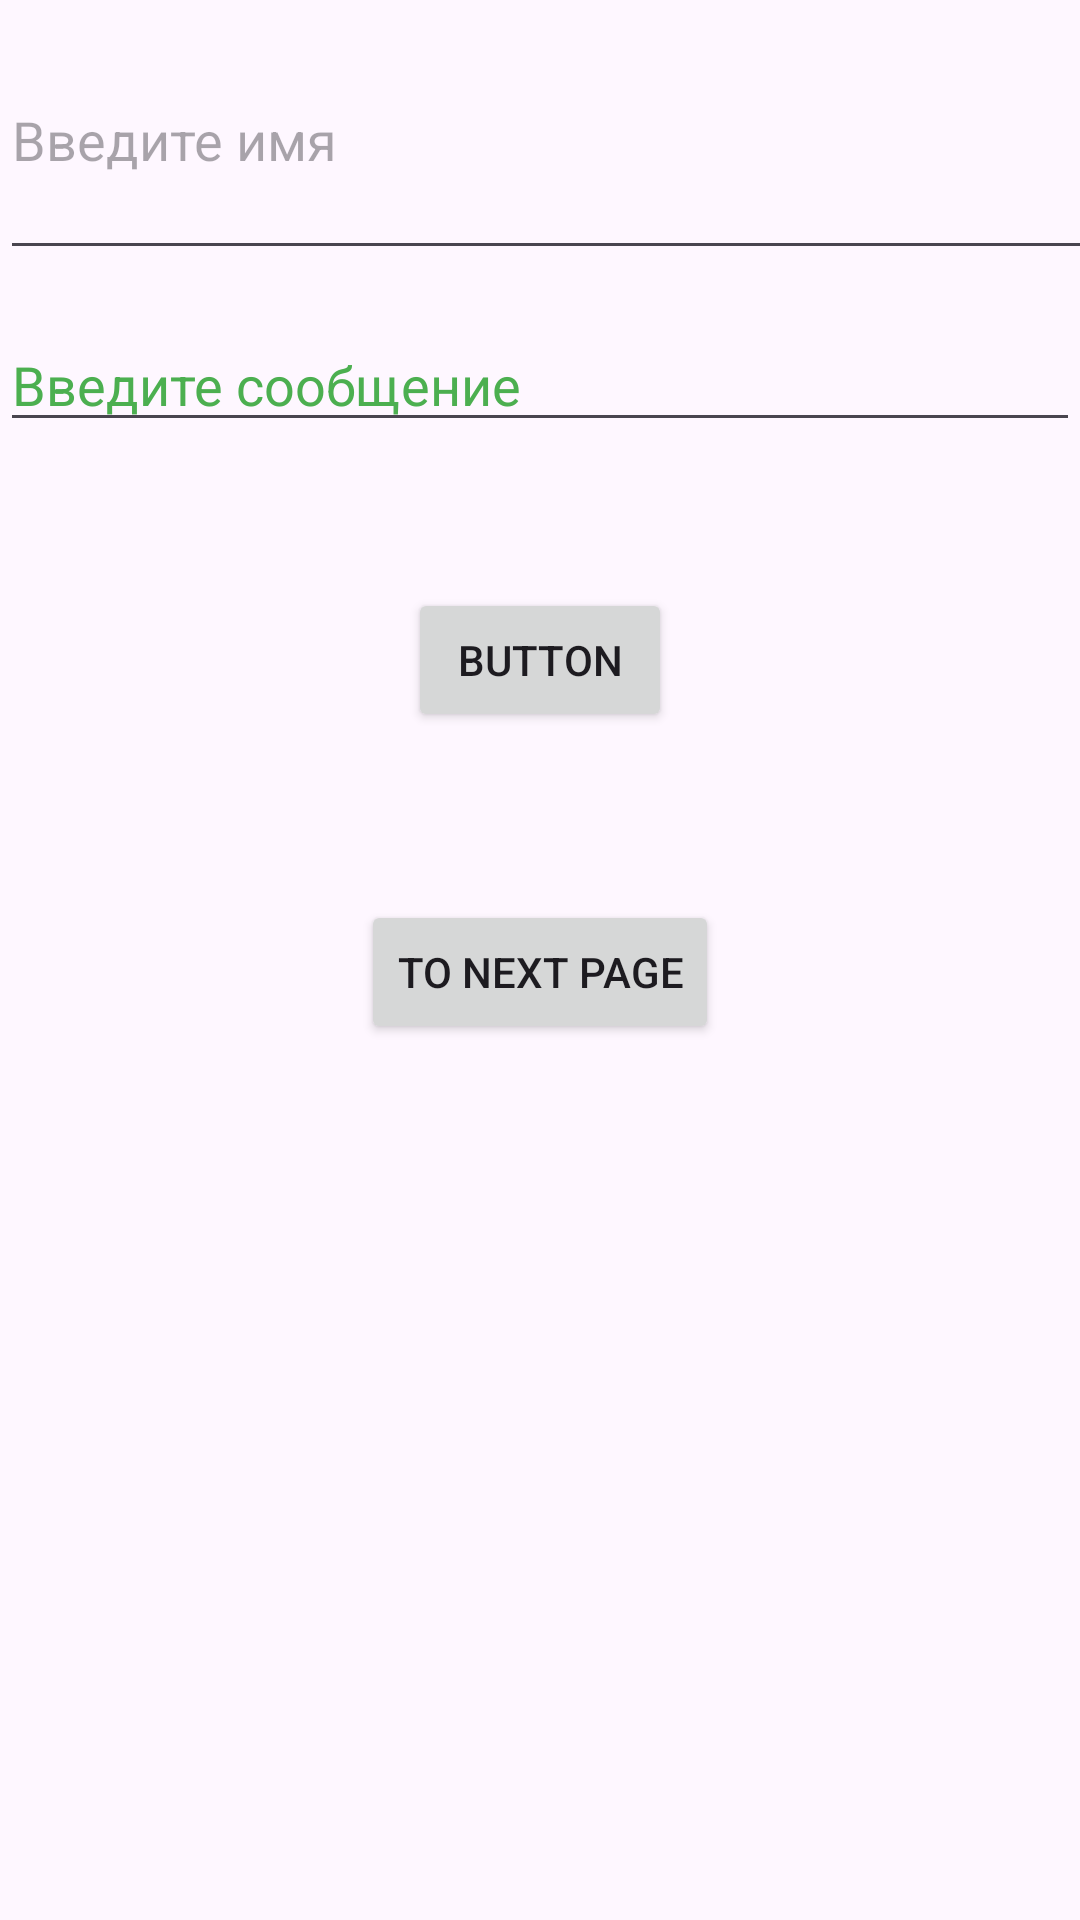

Write the Android layout XML for this screen, with the resource values it uses.
<!-- AndroidManifest.xml: application theme Theme.Prac5dev -->
<!-- res/layout/activity_main.xml -->
<?xml version="1.0" encoding="utf-8"?>
<androidx.constraintlayout.widget.ConstraintLayout
    xmlns:android="http://schemas.android.com/apk/res/android"
    xmlns:app="http://schemas.android.com/apk/res-auto"
    xmlns:tools="http://schemas.android.com/tools"
    android:layout_width="match_parent"
    android:layout_height="match_parent">

    <EditText
        android:id="@+id/editText"
        android:layout_width="413dp"
        android:layout_height="90dp"
        android:hint="Введите имя"
        android:textColor="#FFEB3B"
        app:layout_constraintHorizontal_bias="0.0"
        app:layout_constraintLeft_toLeftOf="parent"
        app:layout_constraintRight_toRightOf="parent"
        app:layout_constraintTop_toTopOf="parent" />

    <Button
        android:id="@+id/button"
        android:layout_width="wrap_content"
        android:layout_height="wrap_content"
        android:layout_marginTop="196dp"
        android:gravity="center"
        android:text="Button"
        app:layout_constraintEnd_toEndOf="parent"
        app:layout_constraintStart_toStartOf="parent"
        app:layout_constraintTop_toTopOf="parent" />

    <EditText
        android:id="@+id/textView"
        android:layout_width="0dp"
        android:layout_height="wrap_content"
        android:layout_marginTop="16dp"
        android:gravity="top"
        android:hint="Введите сообщение"
        android:inputType="textMultiLine"
        android:textColorHint="#4CAF50"
        app:layout_constraintBottom_toBottomOf="parent"
        app:layout_constraintHorizontal_bias="0.0"
        app:layout_constraintLeft_toLeftOf="parent"
        app:layout_constraintRight_toRightOf="parent"
        app:layout_constraintTop_toBottomOf="@+id/editText"
        app:layout_constraintVertical_bias="0.0" />

    <Button
        android:id="@+id/button2"
        android:layout_width="wrap_content"
        android:layout_height="wrap_content"
        android:layout_marginTop="56dp"
        android:text="To next page"
        app:layout_constraintEnd_toEndOf="parent"
        app:layout_constraintStart_toStartOf="parent"
        app:layout_constraintTop_toBottomOf="@+id/button" />

</androidx.constraintlayout.widget.ConstraintLayout>
<!-- resources referenced by this layout -->
<resources>
  <style name="Theme.Prac5dev" parent="Base.Theme.Prac5dev" />
  <style name="Base.Theme.Prac5dev" parent="Theme.Material3.DayNight.NoActionBar">
          
          
      </style>
</resources>
